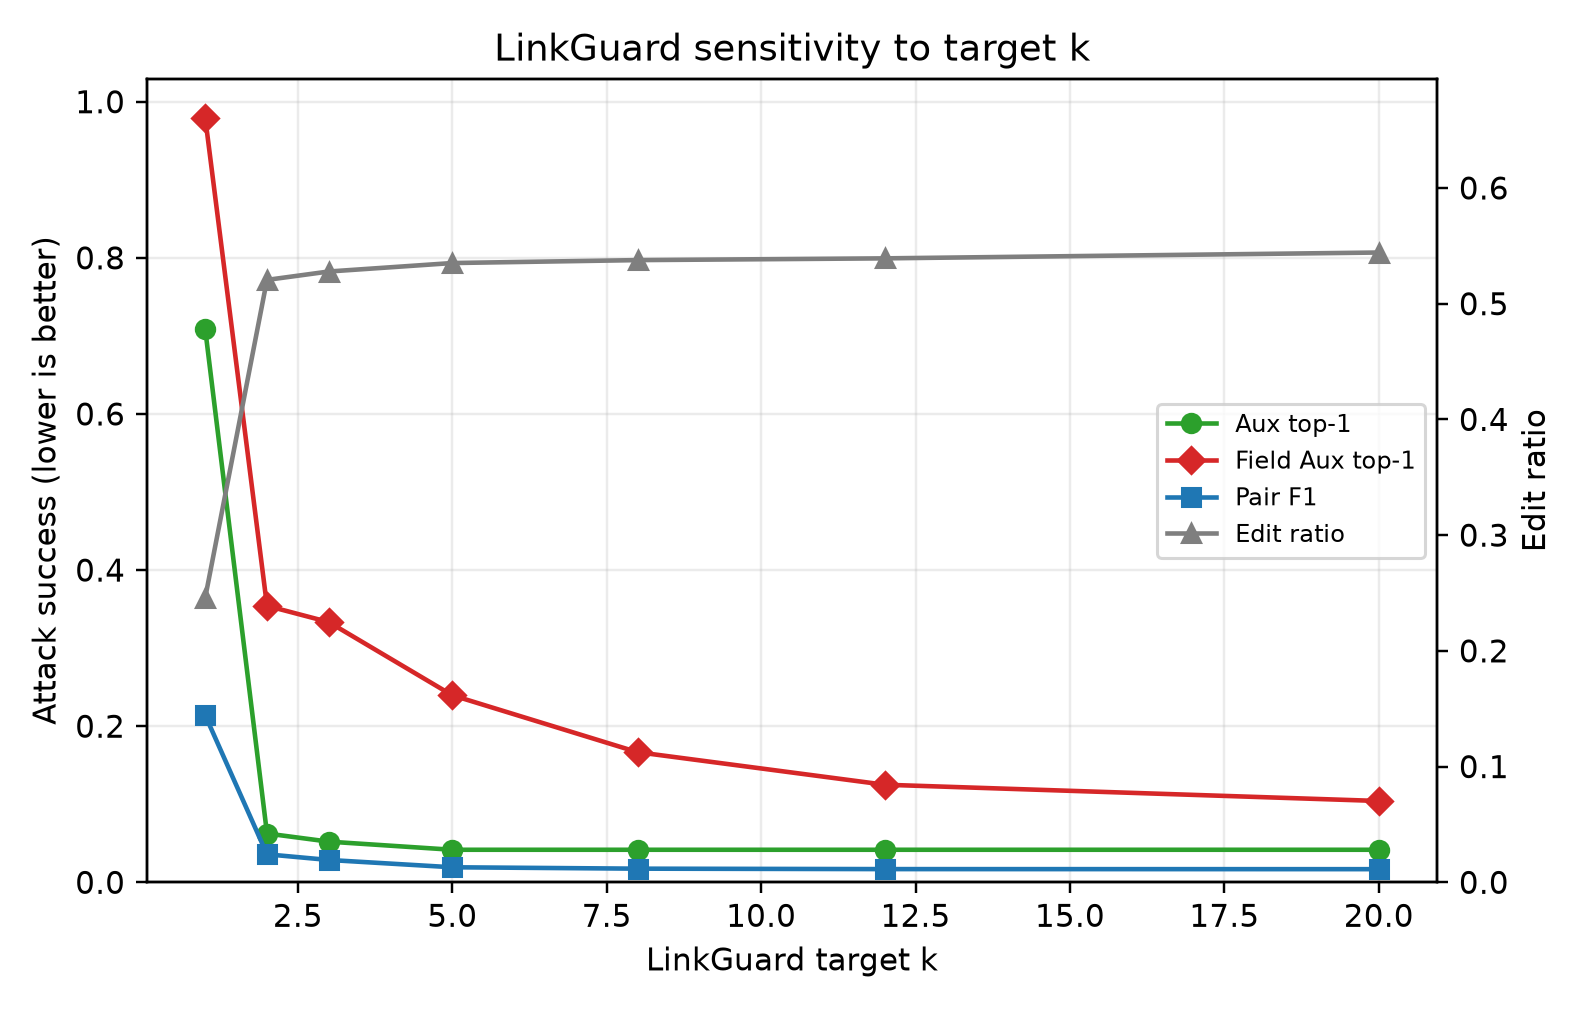

Values plotted in this chart, from the file beside it:
condition, threshold, val_pair_f1, edit_ratio, pair_precision, pair_recall, pair_f1, cluster_ari, cluster_nmi, bcubed_precision, bcubed_recall, bcubed_f1, num_pred_clusters, fixedk_ari, fixedk_nmi, fixedk_bcubed_f1, aux_top1, aux_top3, aux_mrr, attr_exact_recovery, attr_coarse_recovery, domain_acc, issue_acc, fact_preservation
c5_linkguard_k1, 0.4019, 0.3817, 0.246, 0.1546, 0.3472, 0.2139, 0.01031, 0.3027, 0.05866, 0.7396, 0.1087, 13.0, 0.1131, 0.7424, 0.3709, 0.7083, 0.8438, 0.7927, 0.3949, 0.7879, 1.0, 1.0, 0.6819
c5_linkguard_k2, 0.3838, 0.1555, 0.5205, 0.01858, 0.5017, 0.03584, 0.0, 0.0, 0.01042, 1.0, 0.02062, 1.0, -0.01294, 0.5904, 0.25, 0.0625, 0.2812, 0.2734, 0.006629, 0.1894, 1.0, 1.0, 0.6924
c5_linkguard_k3, 0.3908, 0.09743, 0.5278, 0.01473, 0.4844, 0.0286, -1.9670824201031273e-05, 0.07651, 0.02295, 0.9089, 0.04476, 6.0, -0.01083, 0.6478, 0.25, 0.05208, 0.2708, 0.266, 0.003788, 0.16, 1.0, 1.0, 0.6937
c5_linkguard_k5, 0.3925, 0.08173, 0.5351, 0.009804, 0.5104, 0.01924, 7.847550861121566e-06, 0.08397, 0.02554, 0.9062, 0.04968, 7.0, -0.01007, 0.6592, 0.25, 0.04167, 0.2604, 0.2555, 0.0, 0.1117, 1.0, 1.0, 0.6951
c5_linkguard_k8, 0.4056, 0.06673, 0.5376, 0.008882, 0.5035, 0.01746, -2.0803728820727677e-05, 0.0412, 0.01798, 0.9531, 0.03529, 4.0, -0.01006, 0.6569, 0.25, 0.04167, 0.2604, 0.2552, 0.0, 0.09186, 1.0, 1.0, 0.6951
c5_linkguard_k12, 0.4056, 0.06588, 0.5392, 0.008588, 0.5191, 0.0169, -6.644850882901337e-06, 0.01952, 0.0129, 0.9766, 0.02546, 2.0, -0.0101, 0.6563, 0.25, 0.04167, 0.2604, 0.2545, 0.0, 0.08333, 1.0, 1.0, 0.6951
c5_linkguard_k20, 0.9023, 0.06513, 0.5442, 0.008608, 0.3628, 0.01682, -0.000414, 0.1271, 0.01965, 0.6146, 0.03808, 5.0, -0.01028, 0.6525, 0.25, 0.04167, 0.2604, 0.255, 0.0, 0.0464, 1.0, 1.0, 0.7181
